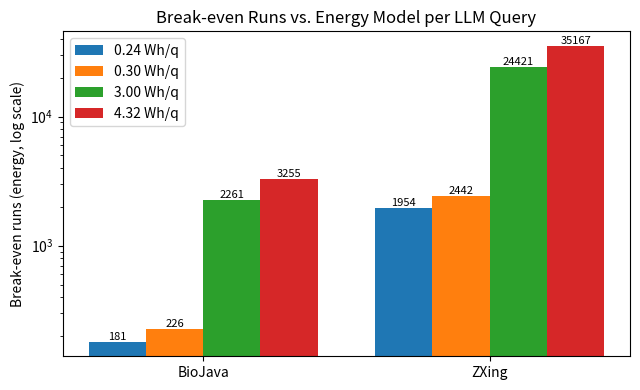

Write the Python code that produced this figure.
# break_even_plots.py
# Compute & plot break-even runs for BioJava and ZXing under multiple energy models.

import math
import matplotlib.pyplot as plt

# ---------------------------
# Inputs
# ---------------------------
apps = ["BioJava", "ZXing"]

# Energy model inputs
baseline_energy_J = [481.940060, 603.993466]       # Joules per run (before optimization)
improvement_factor_energy = [2.151935437, 1.045950152]      # energy speedup factor
num_queries = [54, 60]                        # number of LLM queries used to optimize each app

# Latency model inputs
baseline_latency_s = [9.367834, 4.258019]        # seconds per run (before optimization)
improvement_factor_latency = [3.617558445, 1.062438573]
total_time_cost_s = [47*60, 45*60]            # one-time optimization time cost in seconds

# ---------------------------
# Energy models (Wh per query)
# ---------------------------
energy_models_Wh_per_query = {
    "0.24 Wh/q": 0.24,
    "0.30 Wh/q": 0.30,
    "3.00 Wh/q":  3.00,
    "4.32 Wh/q": 4.32,
}

# ---------------------------
# Calculations — Energy
# ---------------------------
E_after_J = [b / f for b, f in zip(baseline_energy_J, improvement_factor_energy)]
savings_per_run_J = [b - a for b, a in zip(baseline_energy_J, E_after_J)]  # ΔE per run

def total_opt_cost_J(Wh_per_query, n_queries):
    return Wh_per_query * n_queries * 3600.0  # 1 Wh = 3600 J

break_even_energy = {label: [] for label in energy_models_Wh_per_query}
for label, wh_q in energy_models_Wh_per_query.items():
    for n_q, dE in zip(num_queries, savings_per_run_J):
        cost_J = total_opt_cost_J(wh_q, n_q)
        N = cost_J / dE if dE > 0 else math.inf
        break_even_energy[label].append(N)

# ---------------------------
# Calculations — Latency
# ---------------------------
L_after_s = [b / f for b, f in zip(baseline_latency_s, improvement_factor_latency)]
savings_per_run_latency_s = [b - a for b, a in zip(baseline_latency_s, L_after_s)]
break_even_latency = [
    cost / dL if dL > 0 else math.inf
    for cost, dL in zip(total_time_cost_s, savings_per_run_latency_s)
]

# ---------------------------
# Plot — Energy Break-even
# ---------------------------
fig_w, fig_h = 6.5, 4.0
plt.figure(figsize=(fig_w, fig_h))

x = range(len(apps))
bar_width = 0.2
offsets = [-1.5*bar_width, -0.5*bar_width, 0.5*bar_width, 1.5*bar_width]

model_order = ["0.24 Wh/q", "0.30 Wh/q", "3.00 Wh/q", "4.32 Wh/q"]

for i, label in enumerate(model_order):
    vals = break_even_energy[label]
    xpos = [xi + offsets[i] for xi in x]
    bars = plt.bar(xpos, vals, width=bar_width, label=label)
    for bx, v in zip(bars, vals):
        plt.annotate(f"{v:.0f}",
                     (bx.get_x() + bx.get_width()/2, v),
                     ha="center", va="bottom", fontsize=8)

plt.xticks(x, apps)
plt.yscale("log")
plt.ylabel("Break-even runs (energy, log scale)")
plt.title("Break-even Runs vs. Energy Model per LLM Query")
plt.legend()
plt.tight_layout()
plt.savefig("break_even_energy_biojava_ZXing.png", dpi=200)
plt.close()

# ---------------------------
# Console summary
# ---------------------------
print("Energy savings per run (J):", [f"{v:.3f}" for v in savings_per_run_J])
print("Break-even runs (energy):")
for label in model_order:
    vals = break_even_energy[label]
    print(f"  {label}: BioJava={vals[0]:.2f}, ZXing={vals[1]:.2f}")

print("\nBreak-even runs (latency):")
print(f"  BioJava={break_even_latency[0]:.2f}, ZXing={break_even_latency[1]:.2f}")
